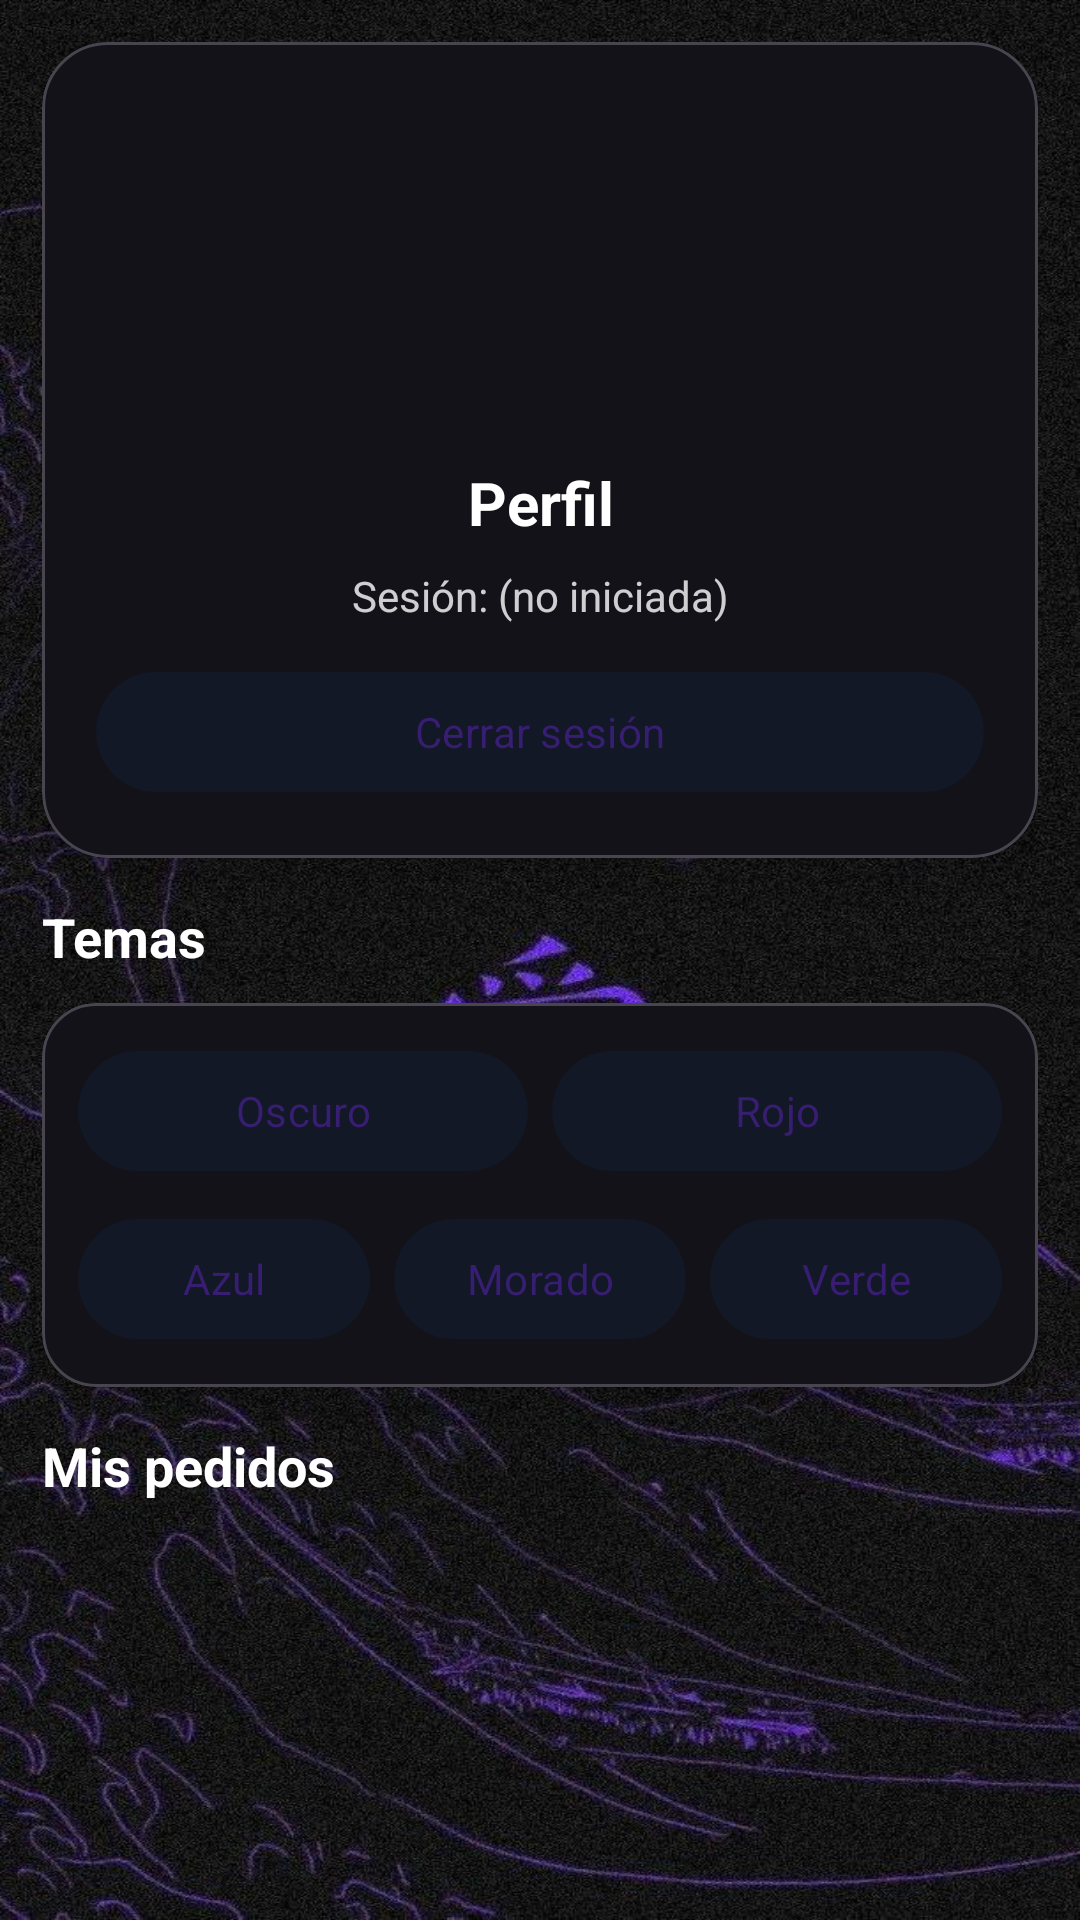

This screen was rendered from an Android layout file. Write that file and the resources it references.
<!-- AndroidManifest.xml: application theme Theme.ProyectoFinal.Oscuro -->
<!-- res/layout/fragment_perfil.xml -->
<?xml version="1.0" encoding="utf-8"?>
<androidx.core.widget.NestedScrollView xmlns:android="http://schemas.android.com/apk/res/android"
    xmlns:app="http://schemas.android.com/apk/res-auto"
    android:id="@+id/rootPerfil"
    android:layout_width="match_parent"
    android:layout_height="match_parent"
    android:fillViewport="true"
    android:background="@drawable/aa"
    android:padding="14dp">

    <LinearLayout
        android:layout_width="match_parent"
        android:layout_height="wrap_content"
        android:orientation="vertical">

        <com.google.android.material.card.MaterialCardView
            android:id="@+id/cardPerfil"
            android:layout_width="match_parent"
            android:layout_height="wrap_content"
            app:cardCornerRadius="22dp"
            app:cardElevation="10dp"
            app:strokeWidth="1dp">

            <androidx.constraintlayout.widget.ConstraintLayout
                android:layout_width="match_parent"
                android:layout_height="wrap_content"
                android:padding="18dp">

                <ImageView
                    android:id="@+id/imgPerfil"
                    android:layout_width="110dp"
                    android:layout_height="110dp"
                    android:src="@drawable/foto_perfil"
                    android:scaleType="centerCrop"
                    app:layout_constraintTop_toTopOf="parent"
                    app:layout_constraintStart_toStartOf="parent"
                    app:layout_constraintEnd_toEndOf="parent" />

                <TextView
                    android:id="@+id/tvPerfilTitulo"
                    android:layout_width="0dp"
                    android:layout_height="wrap_content"
                    android:text="Perfil"
                    android:textStyle="bold"
                    android:textSize="20sp"
                    android:textColor="@android:color/white"
                    android:gravity="center"
                    android:layout_marginTop="12dp"
                    app:layout_constraintTop_toBottomOf="@id/imgPerfil"
                    app:layout_constraintStart_toStartOf="parent"
                    app:layout_constraintEnd_toEndOf="parent"/>

                <TextView
                    android:id="@+id/tvPerfilInfo"
                    android:layout_width="0dp"
                    android:layout_height="wrap_content"
                    android:text="Sesión: (no iniciada)"
                    android:textColor="#CCFFFFFF"
                    android:gravity="center"
                    android:layout_marginTop="8dp"
                    app:layout_constraintTop_toBottomOf="@id/tvPerfilTitulo"
                    app:layout_constraintStart_toStartOf="parent"
                    app:layout_constraintEnd_toEndOf="parent"/>

                <com.google.android.material.button.MaterialButton
                    android:id="@+id/btnCerrarSesion"
                    android:layout_width="0dp"
                    android:layout_height="wrap_content"
                    android:text="Cerrar sesión"
                    android:layout_marginTop="12dp"
                    app:layout_constraintTop_toBottomOf="@id/tvPerfilInfo"
                    app:layout_constraintStart_toStartOf="parent"
                    app:layout_constraintEnd_toEndOf="parent"/>

            </androidx.constraintlayout.widget.ConstraintLayout>

        </com.google.android.material.card.MaterialCardView>

        <TextView
            android:id="@+id/tvTemaTitulo"
            android:layout_width="match_parent"
            android:layout_height="wrap_content"
            android:text="Temas"
            android:textStyle="bold"
            android:textSize="18sp"
            android:textColor="@android:color/white"
            android:layout_marginTop="14dp"/>

        <com.google.android.material.card.MaterialCardView
            android:id="@+id/cardTema"
            android:layout_width="match_parent"
            android:layout_height="wrap_content"
            app:cardCornerRadius="18dp"
            app:cardElevation="8dp"
            app:strokeWidth="1dp"
            android:layout_marginTop="10dp">

            <LinearLayout
                android:layout_width="match_parent"
                android:layout_height="wrap_content"
                android:padding="12dp"
                android:orientation="vertical">

                <LinearLayout
                    android:layout_width="match_parent"
                    android:layout_height="wrap_content"
                    android:orientation="horizontal">

                    <com.google.android.material.button.MaterialButton
                        android:id="@+id/btnTemaOscuro"
                        android:layout_width="0dp"
                        android:layout_height="wrap_content"
                        android:layout_weight="1"
                        android:text="Oscuro"/>

                    <com.google.android.material.button.MaterialButton
                        android:id="@+id/btnTemaRojo"
                        android:layout_width="0dp"
                        android:layout_height="wrap_content"
                        android:layout_weight="1"
                        android:layout_marginStart="8dp"
                        android:text="Rojo"/>
                </LinearLayout>

                <LinearLayout
                    android:layout_width="match_parent"
                    android:layout_height="wrap_content"
                    android:orientation="horizontal"
                    android:layout_marginTop="8dp">

                    <com.google.android.material.button.MaterialButton
                        android:id="@+id/btnTemaAzul"
                        android:layout_width="0dp"
                        android:layout_height="wrap_content"
                        android:layout_weight="1"
                        android:text="Azul"/>

                    <com.google.android.material.button.MaterialButton
                        android:id="@+id/btnTemaMorado"
                        android:layout_width="0dp"
                        android:layout_height="wrap_content"
                        android:layout_weight="1"
                        android:layout_marginStart="8dp"
                        android:text="Morado"/>

                    <com.google.android.material.button.MaterialButton
                        android:id="@+id/btnTemaVerde"
                        android:layout_width="0dp"
                        android:layout_height="wrap_content"
                        android:layout_weight="1"
                        android:layout_marginStart="8dp"
                        android:text="Verde"/>
                </LinearLayout>

            </LinearLayout>

        </com.google.android.material.card.MaterialCardView>

        <TextView
            android:id="@+id/tvPedidosTitulo"
            android:layout_width="match_parent"
            android:layout_height="wrap_content"
            android:text="Mis pedidos"
            android:textStyle="bold"
            android:textSize="18sp"
            android:textColor="@android:color/white"
            android:layout_marginTop="14dp"/>

        <androidx.recyclerview.widget.RecyclerView
            android:id="@+id/rvPedidos"
            android:layout_width="match_parent"
            android:layout_height="wrap_content"
            android:layout_marginTop="10dp"/>

    </LinearLayout>

</androidx.core.widget.NestedScrollView>
<!-- resources referenced by this layout -->
<resources>
  <!-- drawable aa: jpg bitmap (drawable, 215260 bytes) -->
  <style name="Theme.ProyectoFinal.Oscuro" parent="Theme.Material3.Dark.NoActionBar">
          <item name="colorPrimary">@color/pf_primary_dark</item>
          <item name="colorSecondary">@color/pf_accent_dark</item>
          <item name="colorTertiary">@color/pf_tertiary_dark</item>
          <item name="fontFamily">@font/inter</item>
  
          <item name="android:statusBarColor">@color/pf_bg</item>
      </style>
  <color name="pf_primary_dark">#121826</color>
  <color name="pf_accent_dark">#7C5CFF</color>
  <color name="pf_tertiary_dark">#00BCD4</color>
  <color name="pf_bg">#070A10</color>
</resources>
